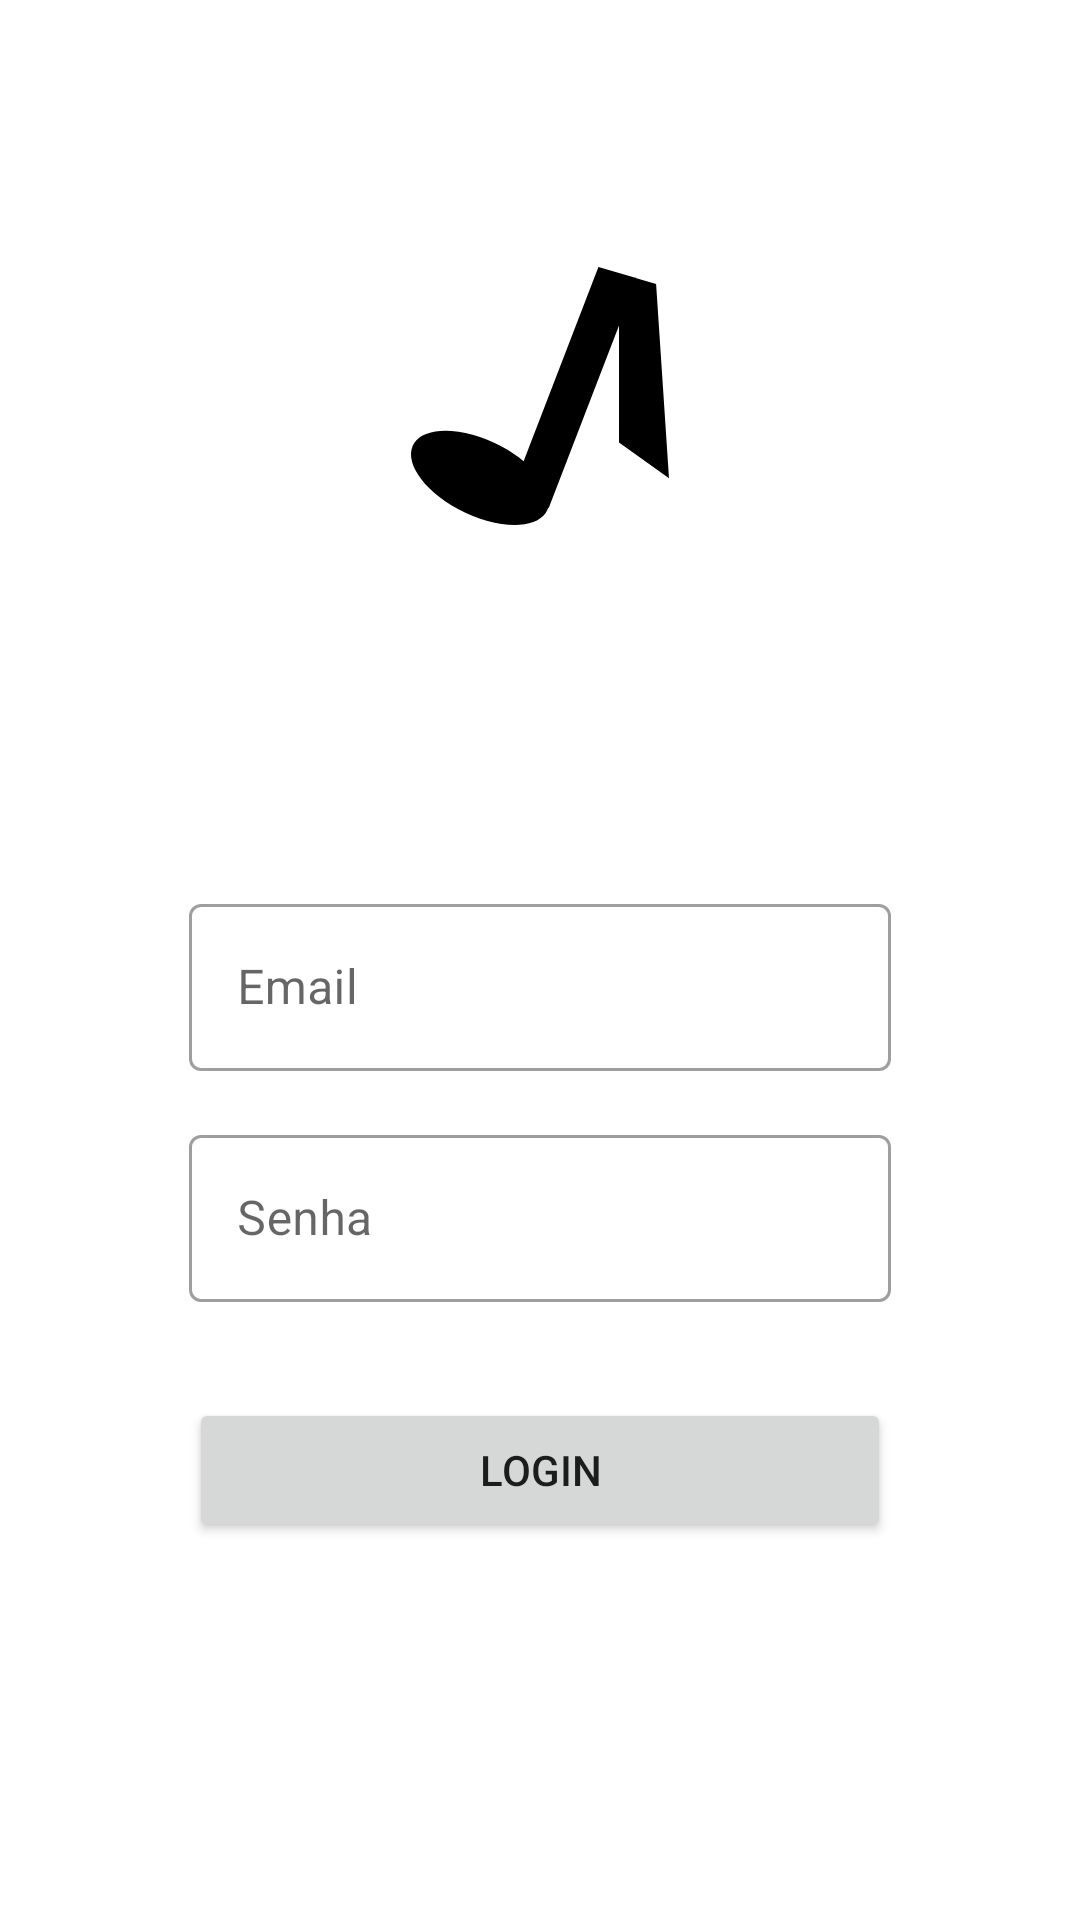

Produce the Android XML layout that renders to this screen, including the resource entries it uses.
<!-- AndroidManifest.xml: application theme Theme.Colcheius -->
<!-- res/layout/activity_login.xml -->
<?xml version="1.0" encoding="utf-8"?>
<androidx.constraintlayout.widget.ConstraintLayout xmlns:android="http://schemas.android.com/apk/res/android"
    xmlns:app="http://schemas.android.com/apk/res-auto"
    xmlns:tools="http://schemas.android.com/tools"
    android:layout_width="match_parent"
    android:layout_height="match_parent"
    tools:context=".view.LoginActivity">

    <ImageView
        android:id="@+id/iv_logo"
        android:layout_width="200dp"
        android:layout_height="200dp"
        android:layout_marginTop="32dp"
        android:src="@drawable/ic_launcher_foreground"
        app:layout_constraintEnd_toEndOf="parent"
        app:layout_constraintStart_toStartOf="parent"
        app:layout_constraintTop_toTopOf="parent" />

    <com.google.android.material.textfield.TextInputLayout
        android:id="@+id/til_email"
        style="@style/Widget.MaterialComponents.TextInputLayout.OutlinedBox"
        android:layout_width="0dp"
        android:layout_height="wrap_content"
        android:layout_marginHorizontal="63dp"
        android:layout_marginTop="64dp"
        android:hint="@string/text_email"
        app:layout_constraintEnd_toEndOf="parent"
        app:layout_constraintStart_toStartOf="parent"
        app:layout_constraintTop_toBottomOf="@id/iv_logo">

        <com.google.android.material.textfield.TextInputEditText
            android:id="@+id/et_email"
            android:layout_width="match_parent"
            android:layout_height="match_parent"
            android:inputType="textEmailAddress" />

    </com.google.android.material.textfield.TextInputLayout>

    <com.google.android.material.textfield.TextInputLayout
        android:id="@+id/til_password"
        style="@style/Widget.MaterialComponents.TextInputLayout.OutlinedBox"
        android:layout_width="0dp"
        android:layout_height="wrap_content"
        android:layout_marginTop="16dp"
        android:hint="@string/text_password"
        app:layout_constraintEnd_toEndOf="@id/til_email"
        app:layout_constraintStart_toStartOf="@id/til_email"
        app:layout_constraintTop_toBottomOf="@id/til_email">

        <com.google.android.material.textfield.TextInputEditText
            android:id="@+id/et_password"
            android:layout_width="match_parent"
            android:layout_height="match_parent"
            android:inputType="textPassword" />

    </com.google.android.material.textfield.TextInputLayout>

    <Button
        android:id="@+id/bt_login"
        android:layout_width="0dp"
        android:layout_height="wrap_content"
        android:layout_marginTop="32dp"
        android:text="@string/text_login"
        app:layout_constraintEnd_toEndOf="@id/til_password"
        app:layout_constraintStart_toStartOf="@id/til_password"
        app:layout_constraintTop_toBottomOf="@id/til_password" />

    <ProgressBar
        android:id="@+id/progressLogin"
        android:layout_width="wrap_content"
        android:layout_height="wrap_content"
        android:layout_marginTop="10dp"
        android:visibility="invisible"
        app:layout_constraintEnd_toStartOf="@id/textProgressLogin"
        app:layout_constraintStart_toStartOf="@id/bt_login"
        app:layout_constraintTop_toBottomOf="@id/bt_login" />

    <TextView
        android:id="@+id/textProgressLogin"
        android:layout_width="wrap_content"
        android:layout_height="wrap_content"
        android:text="@string/text_singin_in"
        android:textColor="?android:attr/textColorPrimary"
        android:textSize="16sp"
        android:visibility="invisible"
        app:layout_constraintBottom_toBottomOf="@id/progressLogin"
        app:layout_constraintEnd_toEndOf="@id/bt_login"
        app:layout_constraintStart_toEndOf="@id/progressLogin"
        app:layout_constraintTop_toTopOf="@id/progressLogin" />

</androidx.constraintlayout.widget.ConstraintLayout>
<!-- resources referenced by this layout -->
<resources>
  <!-- drawable ic_launcher_foreground (drawable) -->
  <vector xmlns:android="http://schemas.android.com/apk/res/android"
      android:width="200dp"
      android:height="200dp"
      android:viewportWidth="108"
      android:viewportHeight="108">
    <group android:scaleX="0.9288"
        android:scaleY="0.9288"
        android:translateX="30.78"
        android:translateY="30.78">
      <path
          android:pathData="M43.6609,2.1567L43.8357,2.208L47.5,3.2749L50,40.9366L40.3151,33.9875V11.343L26.6899,46.6964L26.5919,46.6676C26.4751,47.0464 26.2995,47.4049 26.0622,47.7388C23.6991,51.0619 16.1074,50.6776 9.1055,46.8802C2.1037,43.0829 -1.6569,37.3107 0.7062,33.9875C3.0692,30.6643 10.6609,31.0487 17.6628,34.846C19.2206,35.6909 20.618,36.6335 21.8231,37.6251L36.3238,0L43.4811,2.1038L43.6012,2.0517L43.6609,2.1567Z"
          android:fillColor="#000000"/>
    </group>
  </vector>
  <string name="text_email">Email</string>
  <string name="text_login">Login</string>
  <string name="text_password">Senha</string>
  <string name="text_singin_in">Conectando…</string>
  <style name="Theme.Colcheius" parent="Theme.MaterialComponents.Light.DarkActionBar">
          
          <item name="colorPrimary">@color/green_500</item>
          <item name="colorPrimaryVariant">@color/green_700</item>
          <item name="colorOnPrimary">@color/white</item>
          
          <item name="colorSecondary">@color/green_200</item>
          <item name="colorSecondaryVariant">@color/green_700</item>
          <item name="colorOnSecondary">@color/black</item>
          
          <item name="android:statusBarColor" tools:targetApi="l">?attr/colorPrimaryVariant</item>
          
      </style>
  <color name="green_500">#4CAF50</color>
  <color name="green_700">#388E3C</color>
  <color name="white">#FFFFFFFF</color>
  <color name="green_200">#A5D6A7</color>
  <color name="black">#FF000000</color>
</resources>
